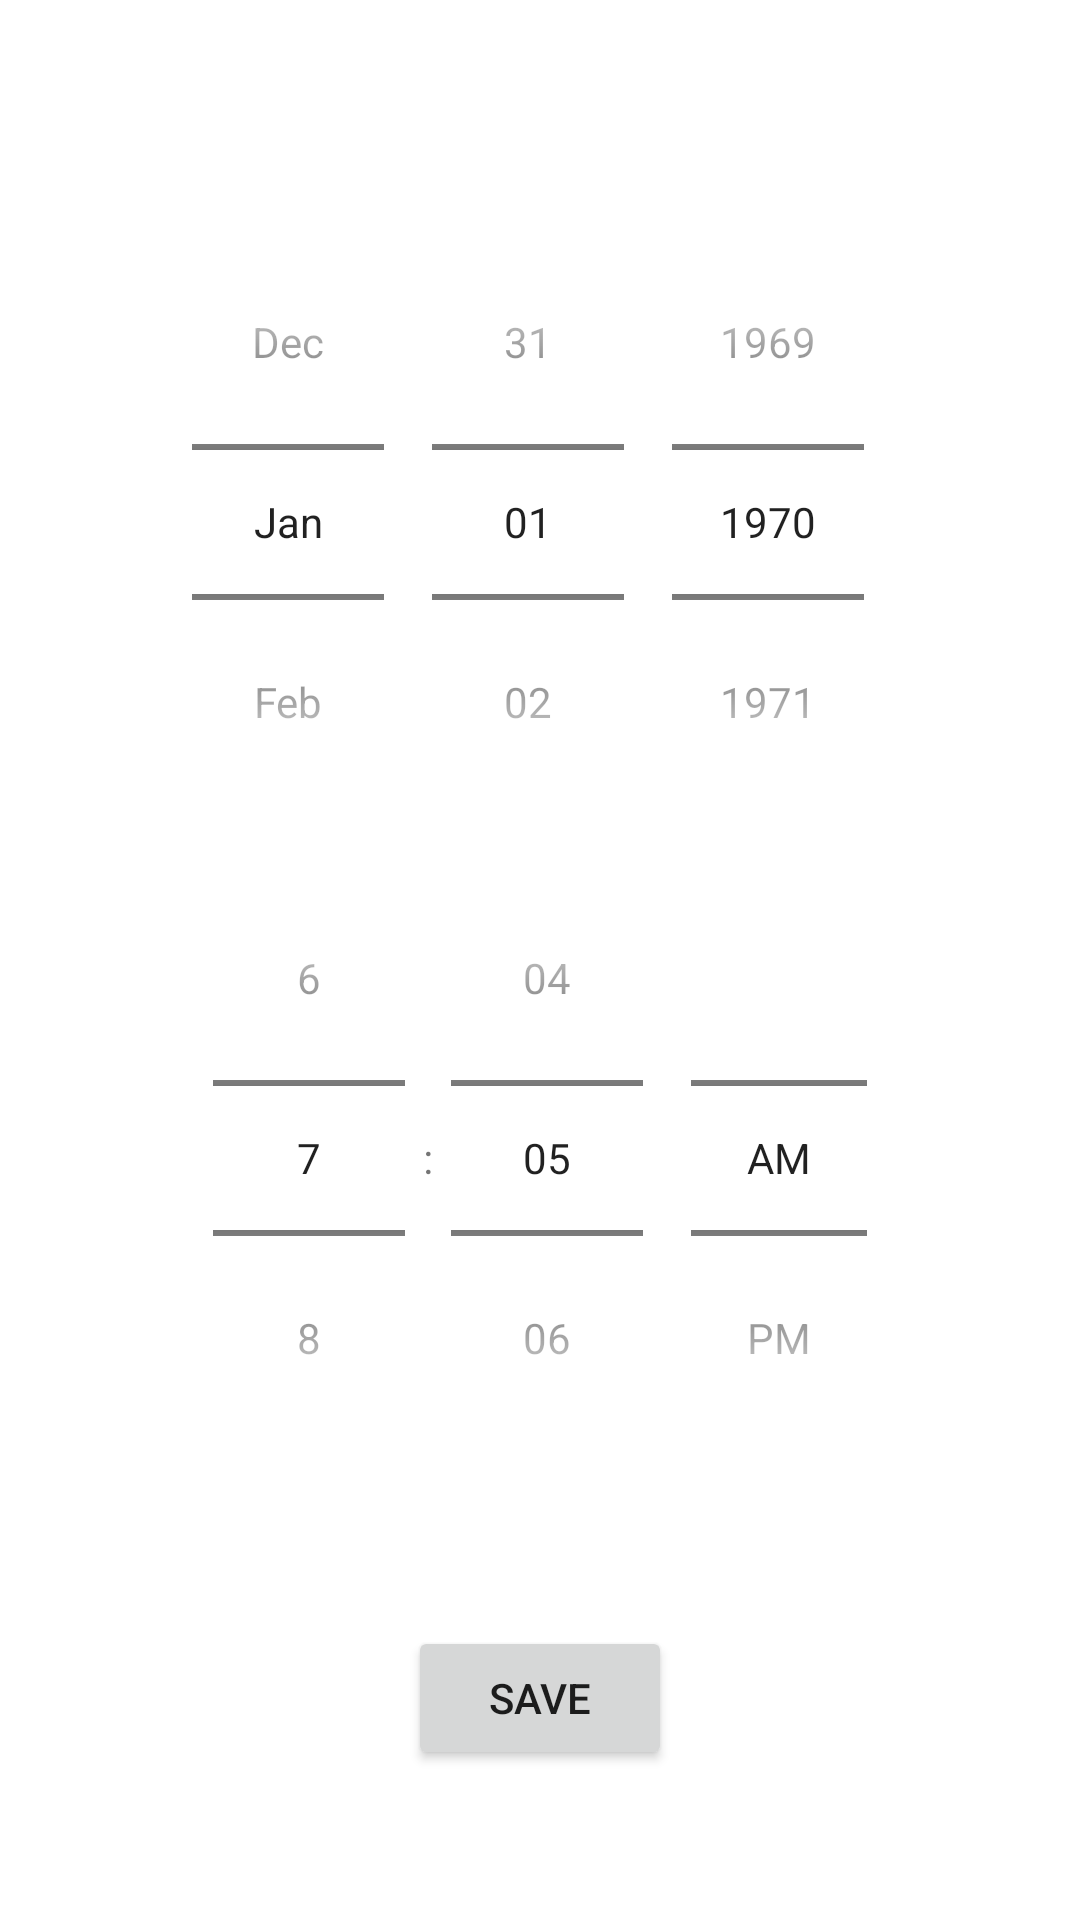

Here is an Android app screen rendered from its layout file. Give the layout XML and the strings, colors and styles it references.
<!-- AndroidManifest.xml: application theme Theme.MyNotebook.WithActionBar -->
<!-- res/layout/fragment_select_date.xml -->
<?xml version="1.0" encoding="utf-8"?>
<androidx.constraintlayout.widget.ConstraintLayout xmlns:android="http://schemas.android.com/apk/res/android"
    xmlns:app="http://schemas.android.com/apk/res-auto"
    xmlns:tools="http://schemas.android.com/tools"
    android:layout_width="match_parent"
    android:layout_height="match_parent"
    tools:context=".views.main.SelectDateFragment">

    <DatePicker
        android:id="@+id/datePicker"
        android:layout_width="250dp"
        android:layout_height="wrap_content"
        android:layout_marginStart="32dp"
        android:layout_marginTop="68dp"
        android:layout_marginEnd="32dp"
        android:calendarViewShown="false"
        android:datePickerMode="spinner"
        app:layout_constraintEnd_toEndOf="parent"
        app:layout_constraintStart_toStartOf="parent"
        app:layout_constraintTop_toTopOf="parent" />

    <TimePicker
        android:id="@+id/timePicker"
        android:layout_width="250dp"
        android:layout_height="wrap_content"
        android:layout_marginStart="32dp"
        android:layout_marginEnd="32dp"
        android:timePickerMode="spinner"
        app:layout_constraintEnd_toEndOf="parent"
        app:layout_constraintStart_toStartOf="parent"
        app:layout_constraintTop_toBottomOf="@+id/datePicker"
        app:layout_constraintWidth_percent="0.5" />

    <androidx.appcompat.widget.AppCompatButton
        android:id="@+id/button2"
        android:layout_width="wrap_content"
        android:layout_height="wrap_content"
        android:layout_marginTop="32dp"
        android:layout_marginBottom="32dp"
        android:text="@string/save"
        app:layout_constraintBottom_toBottomOf="parent"
        app:layout_constraintEnd_toEndOf="parent"
        app:layout_constraintStart_toStartOf="parent"
        app:layout_constraintTop_toBottomOf="@+id/timePicker" />


</androidx.constraintlayout.widget.ConstraintLayout>
<!-- resources referenced by this layout -->
<resources>
  <string name="save">Save</string>
  <style name="Theme.MyNotebook.WithActionBar" parent="Theme.MaterialComponents.Light">
          <item name="colorPrimary">#FFA726</item>
          <item name="colorPrimaryVariant">#FFA726</item>
          <item name="colorOnPrimary">#FFA726</item>
          
          <item name="colorSecondary">@color/teal_200</item>
          <item name="colorSecondaryVariant">@color/teal_700</item>
          <item name="colorOnSecondary">@color/black</item>
          
          <item name="android:statusBarColor" tools:targetApi="l">?attr/colorPrimaryVariant</item>
          
          <item name="android:forceDarkAllowed" tools:targetApi="q">false</item>
  
      </style>
  <color name="teal_200">#FF03DAC5</color>
  <color name="teal_700">#FF018786</color>
  <color name="black">#FF000000</color>
</resources>
